4-way image classification set "data_split" from GitHub (ImAle/IA_CNN_BrainTumor); label vocabulary: glioma, meningioma, no tumor, pituitary tumor.

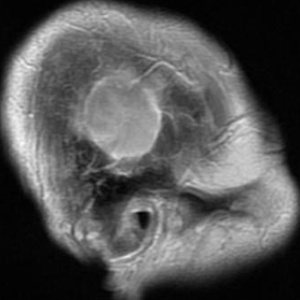
Label: meningioma

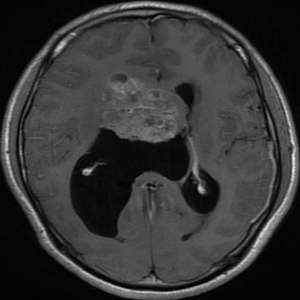
Label: glioma

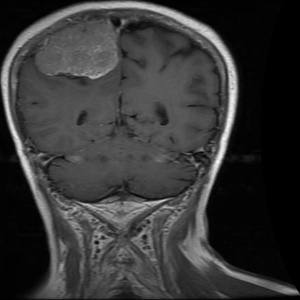
Label: meningioma

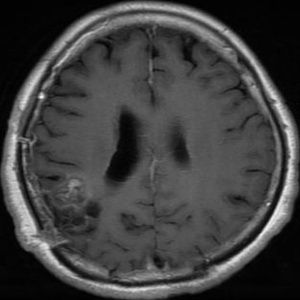
Label: glioma

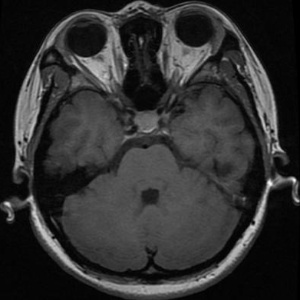
Label: pituitary tumor

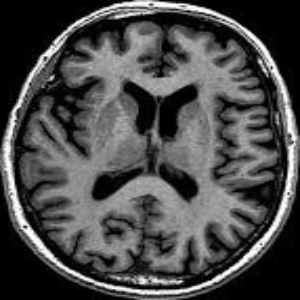
Label: no tumor
